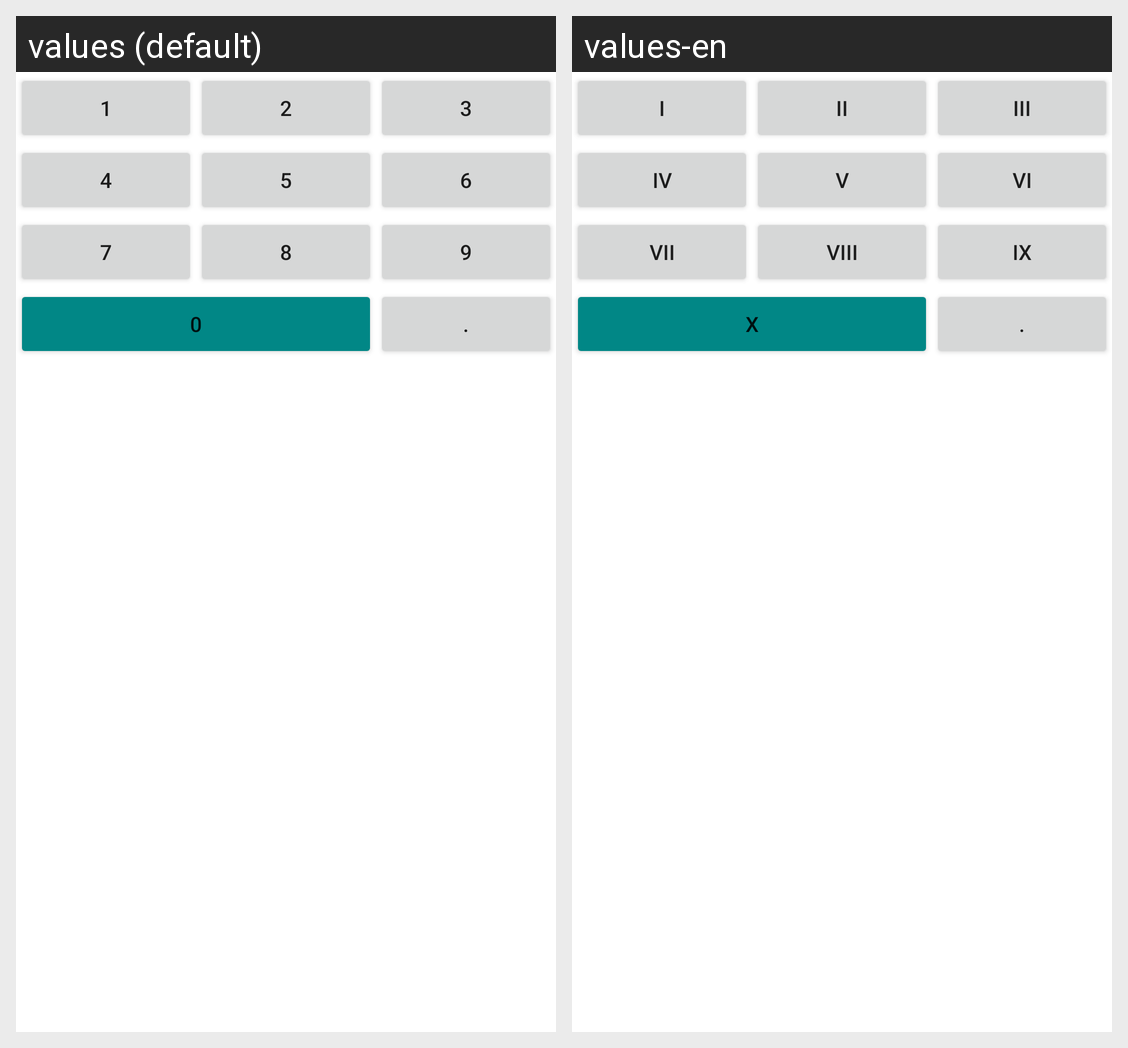

Translations of the strings shown on this Android screen, per locale in the grid:
Android screen res/layout/activity_linear_keyboard.xml rendered under 2 locales, left to right: values (default), values-en. Device: Nexus 5 (rendered at 1080×1920; each locale shown at half size, 540×960, under a caption strip naming it); theme Theme.CalculatorSeptember30.
Strings drawn on this screen, with the default value and each locale's value (text and hints the layout hard-codes, and strings that could not be matched under every locale, appear in the picture but are not listed):

key_1
  values: 1
  values-en: I

key_2
  values: 2
  values-en: II

key_3
  values: 3
  values-en: III

key_4
  values: 4
  values-en: IV

key_5
  values: 5
  values-en: V

key_6
  values: 6
  values-en: VI

key_7
  values: 7
  values-en: VII

key_8
  values: 8
  values-en: VIII

key_9
  values: 9
  values-en: IX

key_0
  values: 0
  values-en: X

key_dot
  values: .
  values-en: .
